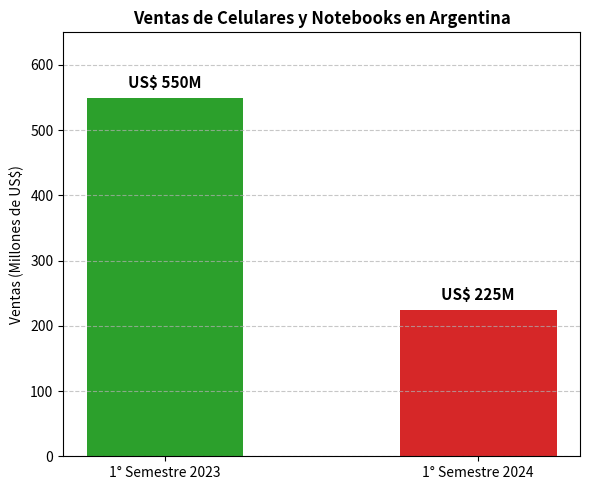

Write Python code to recreate this figure.
import matplotlib.pyplot as plt

periodos = ['1° Semestre 2023', '1° Semestre 2024']
ventas = [550, 225]

fig, ax = plt.subplots(figsize=(6, 5))
bars = ax.bar(periodos, ventas, color=['#2ca02c', '#d62728'], width=0.5)

# Añadir etiquetas de valor
for bar in bars:
    yval = bar.get_height()
    ax.text(bar.get_x() + bar.get_width()/2, yval + 10, f"US$ {yval}M", ha='center', va='bottom', fontweight='bold', fontsize=11)

ax.set_ylabel('Ventas (Millones de US$)')
ax.set_title('Ventas de Celulares y Notebooks en Argentina', fontweight='bold')
ax.set_ylim(0, 650)
ax.grid(axis='y', linestyle='--', alpha=0.7)

plt.tight_layout()
plt.show()
